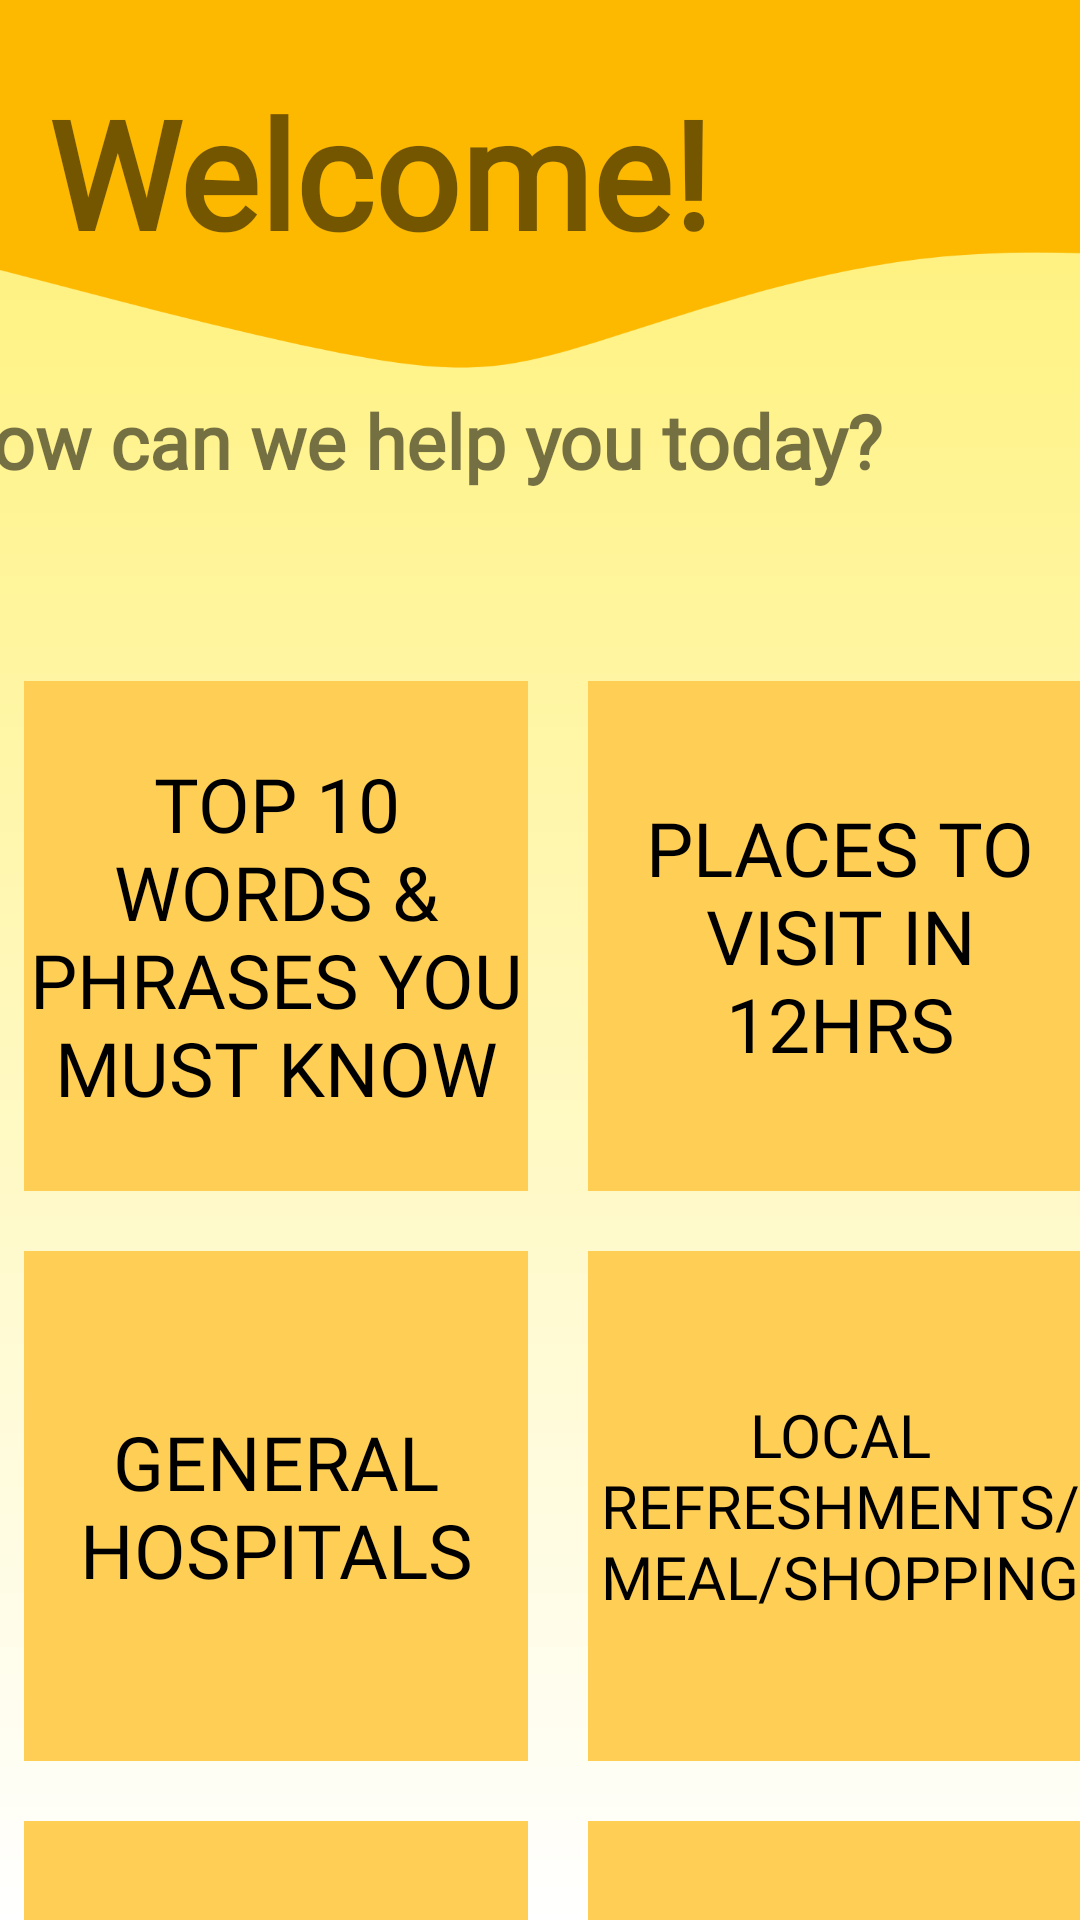

Android layout source for this screen:
<!-- AndroidManifest.xml: application theme Theme.Cityzen_SpaceJam -->
<!-- res/layout/activity_main.xml -->
<?xml version="1.0" encoding="utf-8"?>
<androidx.constraintlayout.widget.ConstraintLayout xmlns:android="http://schemas.android.com/apk/res/android"
    xmlns:app="http://schemas.android.com/apk/res-auto"
    xmlns:tools="http://schemas.android.com/tools"
    android:layout_width="match_parent"
    android:layout_height="match_parent"
    tools:context=".MainActivity"
    android:background="@drawable/gradient">

    <Button
        android:id="@+id/hospital"
        style="@style/Widget.AppCompat.Button.Borderless"
        android:layout_width="168dp"
        android:layout_height="170dp"
        android:layout_marginStart="8dp"
        android:layout_marginLeft="8dp"
        android:layout_marginTop="20dp"
        android:background="#24D369"
        android:backgroundTint="@color/black"
        android:fontFamily="@font/acme"
        android:text="General Hospitals"
        android:textColor="#000000"
        android:textSize="25sp"
        app:backgroundTint="#FFCE55"
        app:backgroundTintMode="src_over"
        app:cornerRadius="20dp"
        app:elevation="20dp"
        app:layout_constraintStart_toStartOf="parent"
        app:layout_constraintTop_toBottomOf="@+id/words" />

    <Button
        android:id="@+id/localrefresh"
        style="@style/Widget.AppCompat.Button.Borderless"
        android:layout_width="168dp"
        android:layout_height="170dp"
        android:layout_marginStart="20dp"
        android:layout_marginLeft="20dp"
        android:layout_marginTop="20dp"
        android:background="#24D369"
        android:backgroundTint="@color/black"

        android:fontFamily="@font/acme"
        android:text="Local Refreshments/Meal/Shopping"
        android:textColor="#000000"
        android:textSize="20sp"
        app:backgroundTint="#FFCE55"
        app:backgroundTintMode="src_over"
        app:cornerRadius="20dp"
        app:elevation="20dp"
        app:layout_constraintEnd_toEndOf="parent"
        app:layout_constraintHorizontal_bias="0.0"
        app:layout_constraintStart_toEndOf="@+id/hospital"
        app:layout_constraintTop_toBottomOf="@+id/places" />

    <Button
        android:id="@+id/forum"
        style="@style/Widget.AppCompat.Button.Borderless"
        android:layout_width="168dp"
        android:layout_height="170dp"
        android:layout_marginStart="20dp"
        android:layout_marginLeft="20dp"
        android:layout_marginTop="20dp"
        android:background="#24D369"
        android:backgroundTint="@color/black"

        android:fontFamily="@font/acme"
        android:text="Forum"
        android:textColor="#000000"
        android:textSize="30sp"
        app:backgroundTint="#FFCE55"
        app:backgroundTintMode="src_over"
        app:cornerRadius="20dp"
        app:elevation="20dp"
        app:layout_constraintStart_toEndOf="@+id/button9"
        app:layout_constraintTop_toBottomOf="@+id/localrefresh" />

    <Button
        android:id="@+id/button9"
        style="@style/Widget.AppCompat.Button.Borderless"
        android:layout_width="168dp"
        android:layout_height="170dp"
        android:layout_marginStart="8dp"
        android:layout_marginLeft="8dp"
        android:layout_marginTop="20dp"
        android:background="#24D369"
        android:backgroundTint="@color/black"

        android:fontFamily="@font/acme"
        android:text="Book Food"
        android:textColor="#000000"
        android:textSize="30sp"
        app:backgroundTint="#FFCE55"
        app:backgroundTintMode="src_over"
        app:cornerRadius="20dp"
        app:elevation="20dp"
        app:layout_constraintStart_toStartOf="parent"
        app:layout_constraintTop_toBottomOf="@+id/hospital" />

    <Button
        android:id="@+id/button10"
        style="@style/Widget.AppCompat.Button.Borderless"
        android:layout_width="168dp"
        android:layout_height="170dp"
        android:layout_marginStart="8dp"
        android:layout_marginLeft="8dp"
        android:layout_marginTop="20dp"
        android:background="#24D369"
        android:backgroundTint="@color/black"

        android:fontFamily="@font/acme"
        android:text="Book Food"
        android:textColor="#000000"
        android:textSize="30sp"
        app:backgroundTint="#FFCE55"
        app:backgroundTintMode="src_over"
        app:cornerRadius="20dp"
        app:elevation="20dp"
        app:layout_constraintStart_toStartOf="parent"
        app:layout_constraintTop_toBottomOf="@+id/hospital" />

    <Button
        android:id="@+id/bookfood"
        style="@style/Widget.AppCompat.Button.Borderless"
        android:layout_width="168dp"
        android:layout_height="170dp"
        android:layout_marginStart="8dp"
        android:layout_marginLeft="8dp"
        android:layout_marginTop="20dp"
        android:background="#24D369"
        android:backgroundTint="@color/black"
        android:fontFamily="@font/acme"
        android:text="Book Food"
        android:textColor="#000000"
        android:textSize="30sp"
        app:backgroundTint="#FFCE55"
        app:backgroundTintMode="src_over"
        app:cornerRadius="20dp"
        app:elevation="20dp"
        app:layout_constraintStart_toStartOf="parent"
        app:layout_constraintTop_toBottomOf="@+id/hospital" />

    <ImageView
        android:id="@+id/imageView"
        android:layout_width="432dp"
        android:layout_height="224dp"
        android:scaleType="fitStart"
        app:layout_constraintEnd_toEndOf="parent"
        app:layout_constraintHorizontal_bias="0.0"
        app:layout_constraintStart_toStartOf="parent"
        app:layout_constraintTop_toTopOf="parent"
        app:srcCompat="@drawable/wave" />

    <TextView
        android:id="@+id/textView9"
        android:layout_width="293dp"
        android:layout_height="82dp"
        android:layout_marginStart="16dp"
        android:layout_marginLeft="16dp"
        android:layout_marginTop="24dp"
        android:fontFamily="@font/aclonica"
        android:text="Welcome!"
        android:textSize="50sp"
        android:textStyle="bold"
        app:layout_constraintStart_toStartOf="parent"
        app:layout_constraintTop_toTopOf="parent" />

    <TextView
        android:id="@+id/textView10"
        android:layout_width="377dp"
        android:layout_height="73dp"
        android:layout_marginTop="24dp"
        android:layout_marginEnd="4dp"
        android:layout_marginRight="4dp"
        android:fontFamily="@font/aclonica"
        android:text="How can we help you today?"
        android:textSize="25sp"
        android:textStyle="bold"
        app:layout_constraintEnd_toEndOf="parent"
        app:layout_constraintTop_toBottomOf="@+id/textView9" />

    <Button
        android:id="@+id/words"
        style="@style/Widget.AppCompat.Button.Borderless"
        android:layout_width="168dp"
        android:layout_height="170dp"
        android:layout_marginStart="8dp"
        android:layout_marginLeft="8dp"
        android:layout_marginTop="24dp"
        android:background="#24D369"
        android:backgroundTint="@color/black"
        android:fontFamily="@font/acme"
        android:text="Top 10 words &amp; Phrases you must know"
        android:textColor="#000000"
        android:textSize="25sp"
        app:backgroundTint="#FFCE55"
        app:backgroundTintMode="src_over"
        app:cornerRadius="20dp"
        app:elevation="20dp"
        app:layout_constraintStart_toStartOf="parent"
        app:layout_constraintTop_toBottomOf="@+id/textView10" />

    <Button
        android:id="@+id/places"
        style="@style/Widget.AppCompat.Button.Borderless"
        android:layout_width="168dp"
        android:layout_height="170dp"
        android:layout_marginStart="20dp"
        android:layout_marginLeft="20dp"
        android:layout_marginTop="24dp"
        android:background="#24D369"
        android:backgroundTint="@color/black"
        android:fontFamily="@font/acme"
        android:text="Places to visit in 12hrs"
        android:textColor="#000000"
        android:textSize="25sp"

        app:backgroundTint="#FFCE55"
        app:backgroundTintMode="src_over"
        app:cornerRadius="20dp"
        app:elevation="20dp"
        app:layout_constraintEnd_toEndOf="parent"
        app:layout_constraintHorizontal_bias="0.0"
        app:layout_constraintStart_toEndOf="@+id/words"
        app:layout_constraintTop_toBottomOf="@+id/textView10" />



</androidx.constraintlayout.widget.ConstraintLayout>
<!-- resources referenced by this layout -->
<resources>
  <!-- drawable gradient (drawable) -->
  <?xml version="1.0" encoding="utf-8"?>
  <shape xmlns:android="http://schemas.android.com/apk/res/android"
      android:shape="rectangle">
  <gradient
      android:startColor="#FFF06F"
      android:endColor="#ffffff"
      android:angle="270"
  
      />
  </shape>
  <!-- drawable wave: png bitmap (drawable, 13398 bytes) -->
  <style name="Theme.Cityzen_SpaceJam" parent="Theme.MaterialComponents.DayNight.DarkActionBar">
          
          <item name="colorPrimary">@color/purple_500</item>
          <item name="colorPrimaryVariant">@color/purple_700</item>
          <item name="colorOnPrimary">@color/white</item>
          
          <item name="colorSecondary">@color/teal_200</item>
          <item name="colorSecondaryVariant">@color/teal_700</item>
          <item name="colorOnSecondary">@color/black</item>
          
          <item name="android:statusBarColor" tools:targetApi="l">?attr/colorPrimaryVariant</item>
          
      </style>
  <!-- not gathered from this repository: default colours our renderer supplied (Android Studio template values) -->
  <color name="purple_500">#FF6200EE</color>
  <color name="purple_700">#FF3700B3</color>
  <color name="teal_200">#FF03DAC5</color>
  <color name="teal_700">#FF018786</color>
  <color name="black">#FF000000</color>
  <color name="white">#FFFFFFFF</color>
</resources>
